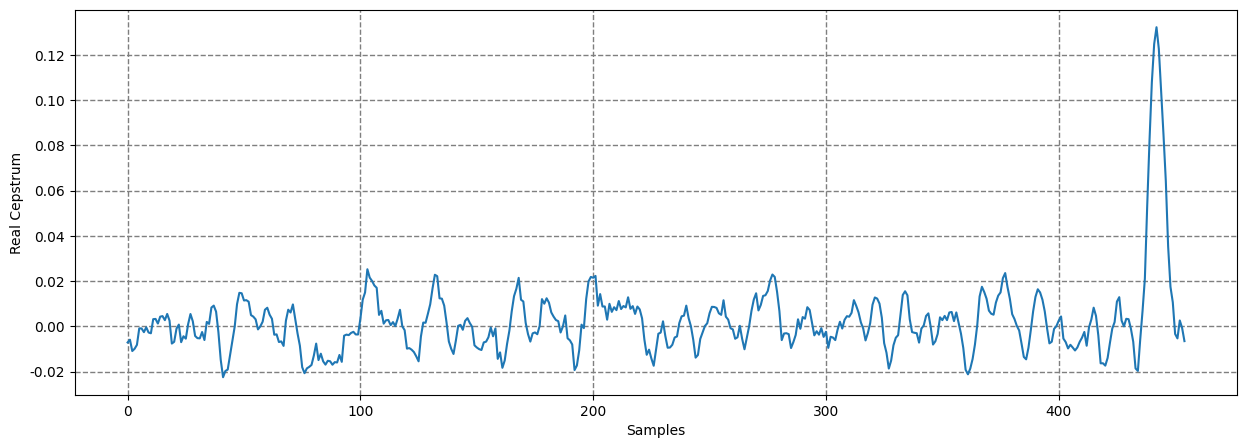
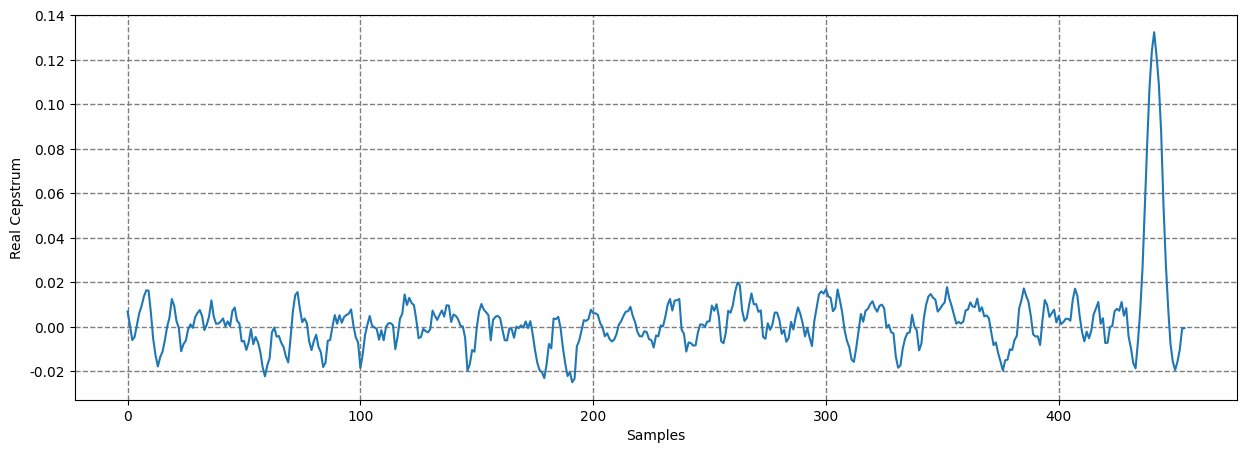
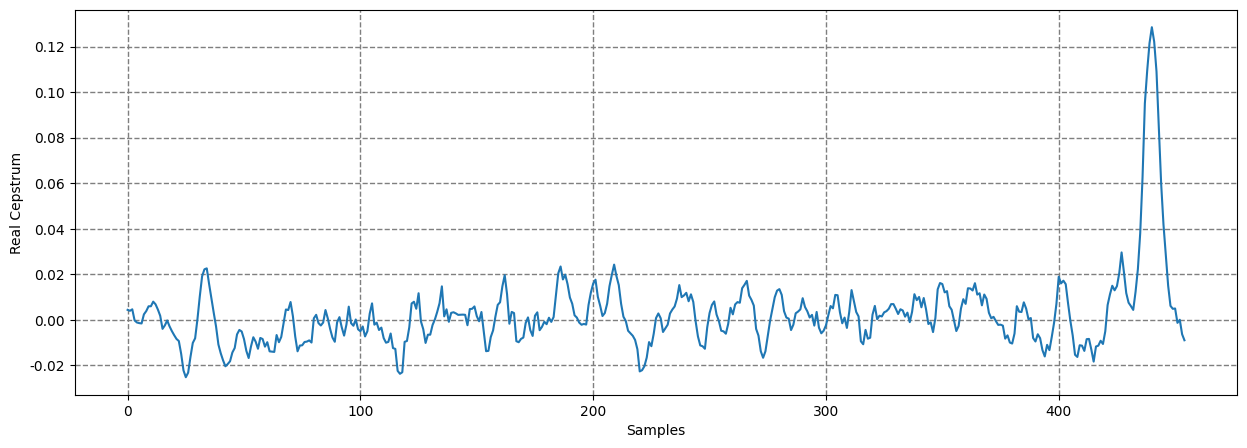
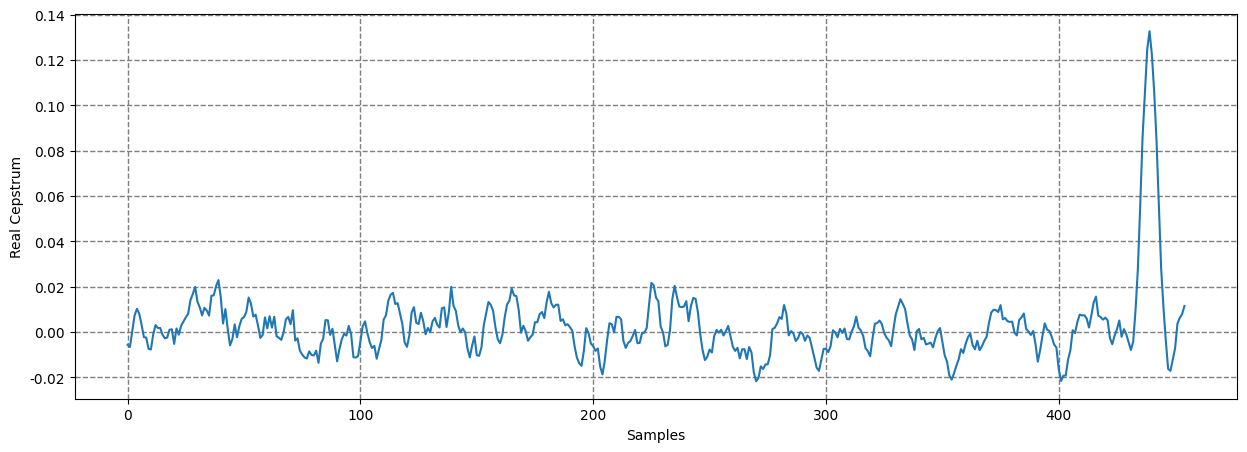
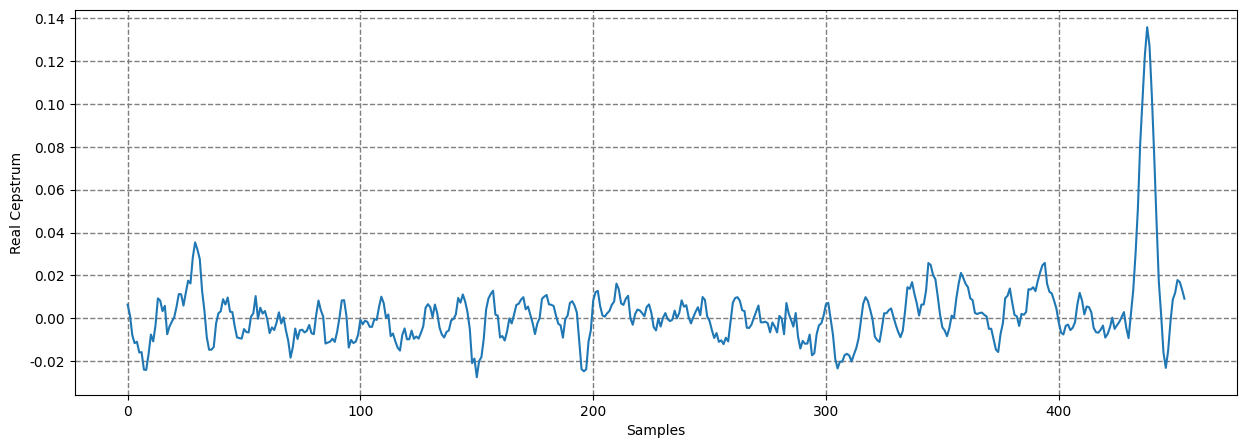
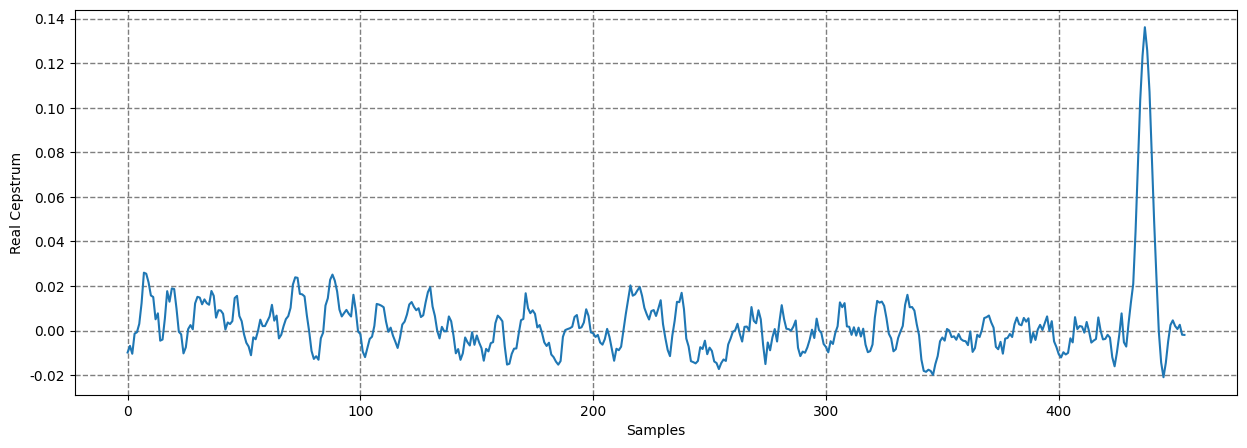
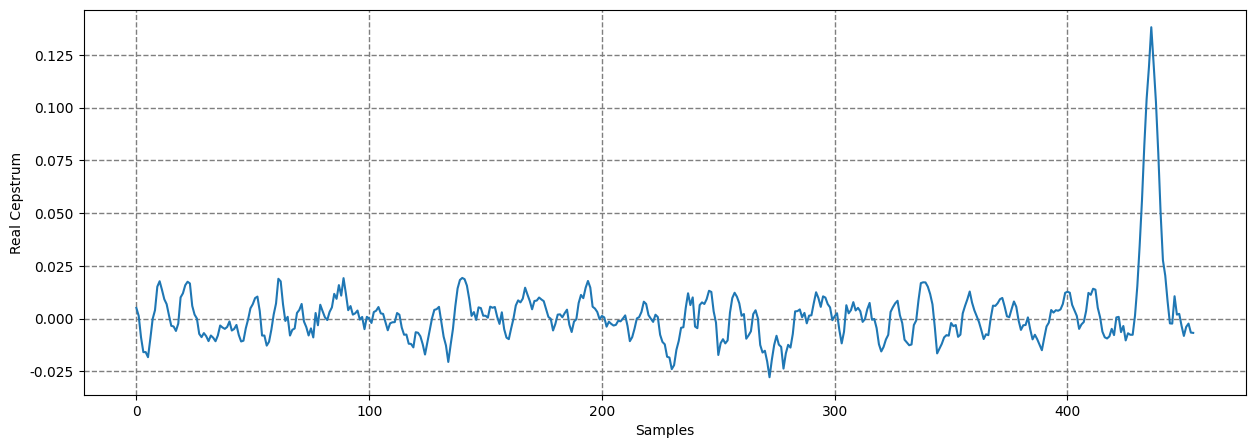
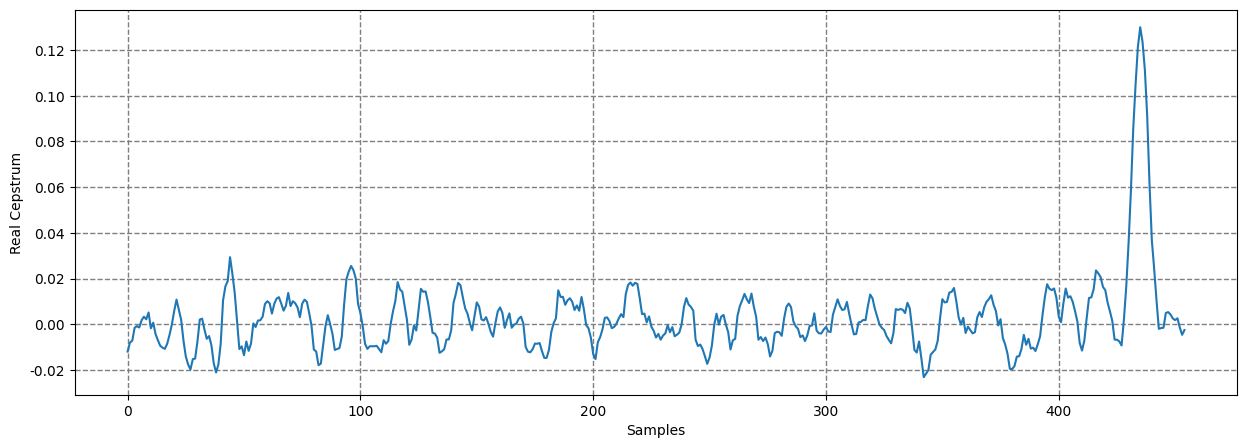
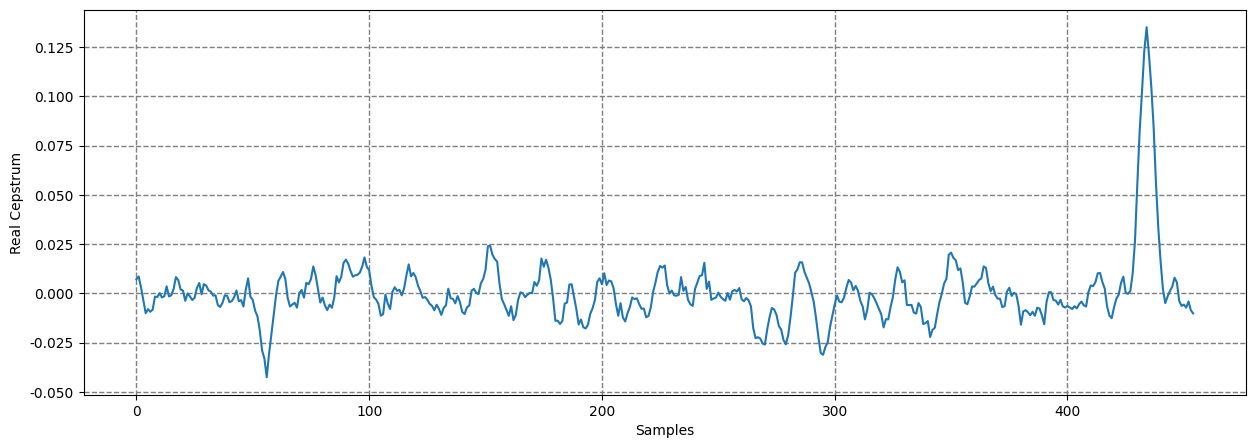
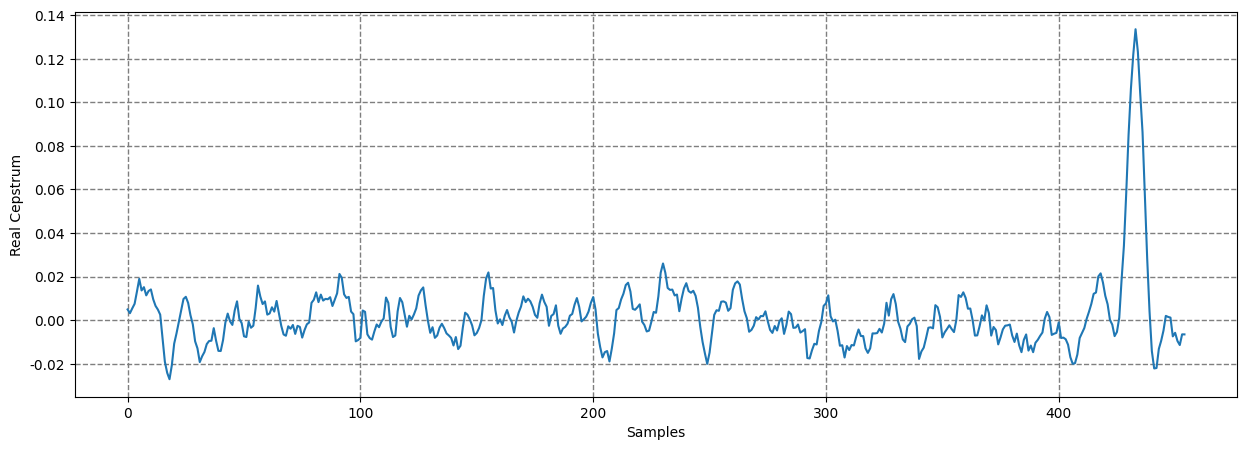
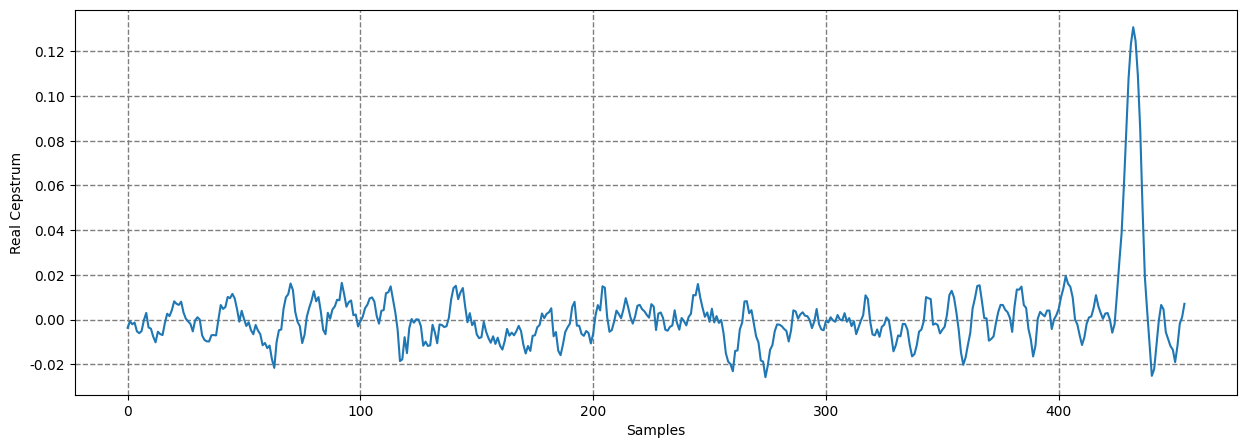
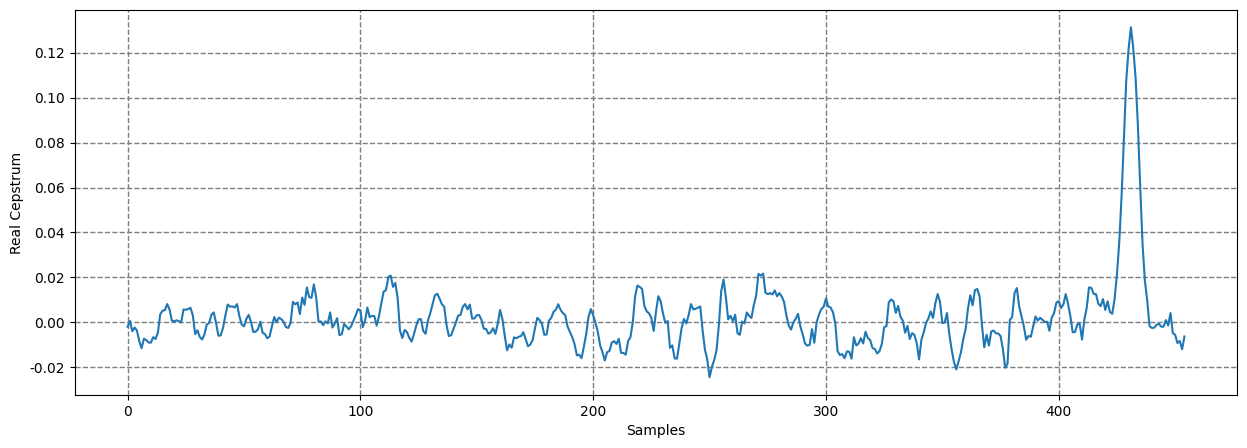
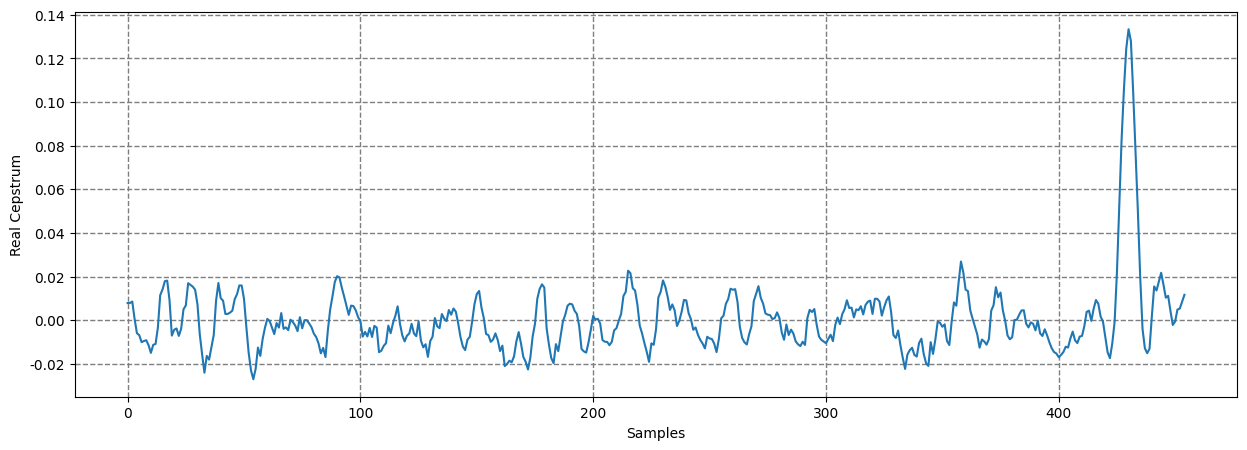
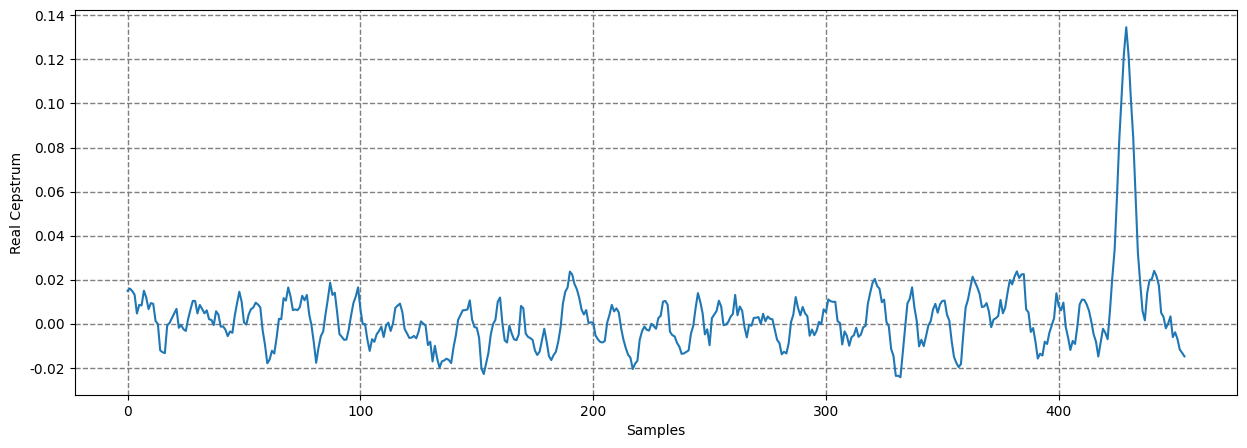
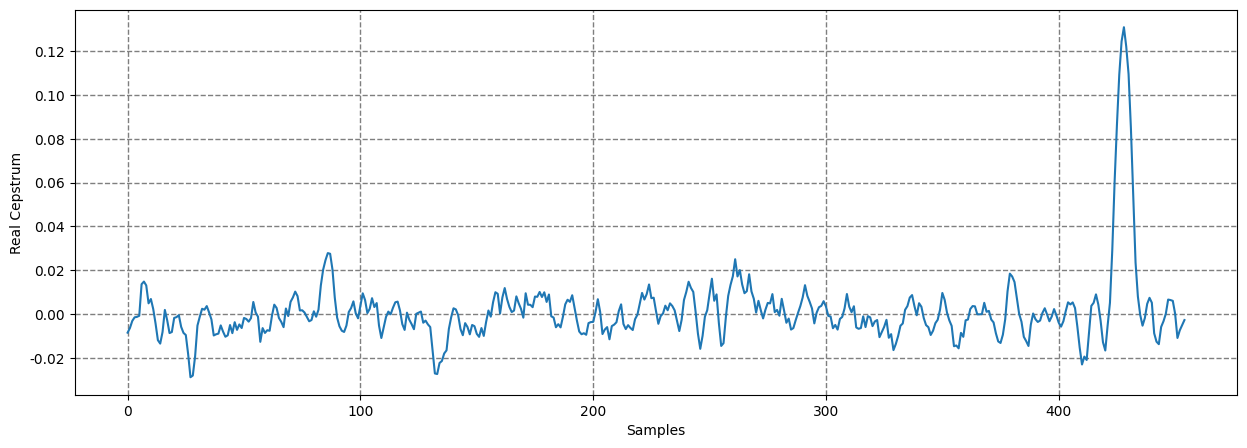
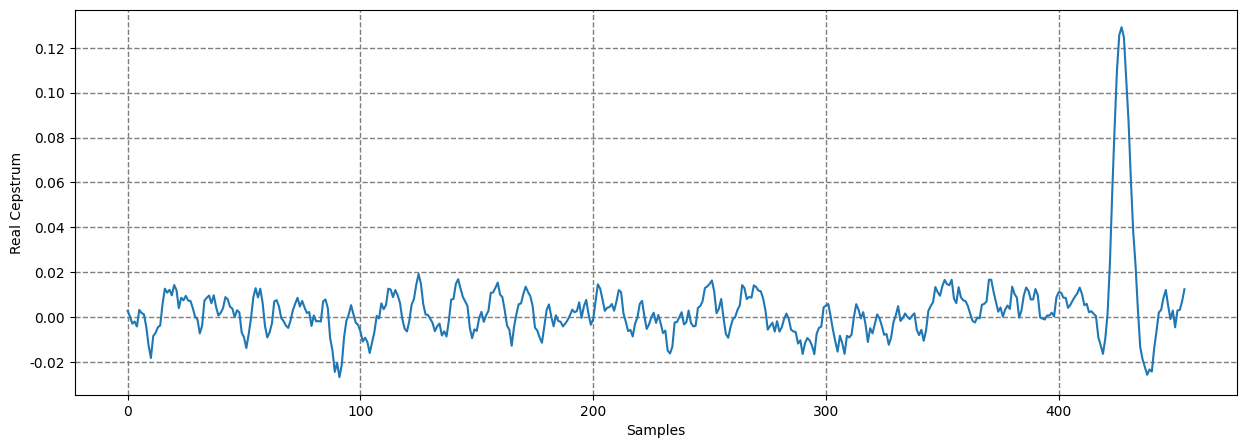

These figures' Python source, in order:
from matplotlib import pyplot as plt
from scipy.signal import find_peaks
from scipy.signal import savgol_filter
import numpy as np
import matplotlib.colors
import seaborn as sns
import pandas as pd
import math

def samples_at_distance(direct_path):
    speed_of_sound = 1500 # m/s
    rx_depth = 100 # m
    em_depth = 100 # m
    multi_rx = math.sqrt((0.5*direct_path)**2 + rx_depth**2)
    multi_em = math.sqrt((0.5*direct_path)**2 + em_depth**2)
    multi = multi_rx + multi_em

    path_length_diff = multi - direct_path
    time_delay = path_length_diff / speed_of_sound
    no_samples = sample_rate * time_delay
    no_samples = int(no_samples)
    return no_samples

def find_x(y):
    threshold = 4*np.std(y)
    peaks = find_peaks(y, height=threshold)
    peak_val = peaks[1]['peak_heights']
    if peak_val.size > 0:
        peak_val = peak_val[0]
#        print("peak at", peak_val)
        x = np.where(y == peak_val)
        x = int(x[0])
#        print("at sample", x)
        return x
    
def add_vessel(z, approaching = True, bottom_bounce = False):
    mean = 0
    variance = 0.0004
    cepstrum_output = np.random.normal(loc=mean, scale=math.sqrt(variance), size=no_frames)
    if approaching == True:
        start = min_samples + z
        end = min_samples + z + 9
    else:
        start = max_samples - z - 9
        end = max_samples - z
    if bottom_bounce == True:
        cepstrum_output[start:end] = [-0.07, -0.1, -0.1, -0.12, -0.15, -0.12, -0.1, -0.1, -0.07]
        y = cepstrum_output[min_samples:max_samples]*-1
    else:
        cepstrum_output[start:end] = [0.07, 0.1, 0.1, 0.12, 0.15, 0.12, 0.1, 0.1, 0.07]
        y = cepstrum_output[min_samples:max_samples]
    return cepstrum_output, y

no_averages = 8
bool_plot = True

no_frames = 614400
sample_rate = 6000
fftsize = sample_rate

max_samples = samples_at_distance(100)
min_samples = samples_at_distance(2000)

samples_with_peak = []
now_vs_next = []
first = no_averages
last = int(no_frames/fftsize)-no_averages

for z in range(first, last):
    cepstrum_output, y = add_vessel(z, approaching = False, bottom_bounce = False)
    cepstrum_output = savgol_filter(cepstrum_output, 11, 3)
    if bool_plot == True:
        print(z)
        plt.figure(figsize=(15,5))
        plt.plot(cepstrum_output[min_samples:max_samples])
        plt.ylabel('Real Cepstrum')
        plt.xlabel('Samples')
        plt.grid(color='tab:gray', which='both', linestyle='--', linewidth=1)
        plt.show()
    x = find_x(y)
    samples_with_peak.append(x)
    
clean = [x for x in samples_with_peak if x != None]

for i in range(len(clean) - 1):
    bool_CPA = False
    bool_opening = False
    bool_closing = False    
    if clean[i] > clean[i+1]:
        now_vs_next.append(-1)
        bool_opening = True
    elif clean[i] == clean[i+1]:        
        now_vs_next.append(0)
        bool_CPA = True
    elif clean[i] < clean[i+1]:
        now_vs_next.append(1)
        bool_closing = True
        
if now_vs_next == []:
    print("no peaks detected!")
else:
    print("boxes below track change - red means moving closer, green moving away, and grey stationary. no of peaks found varies with chunk")
    cmap = matplotlib.colors.LinearSegmentedColormap.from_list("", ["limegreen", "gainsboro", "crimson"])
    sns.set(rc={'figure.figsize':(20, 0.2)})
    d = {'col1': now_vs_next}
    df = pd.DataFrame(data = d)
    df = df.T
    plot = sns.heatmap(df, cbar = False, cmap = cmap, vmin = -1, vmax = 1)
    plt.show()
    overall = sum(now_vs_next)
    if overall < 0: # negative average means moving left over samples ie away
        print("overall, emitter moved further away")
    elif overall == 0:        
        print("overall, emitter stationary")
    elif overall > 0:
        print("overall, emitter moved closer")
    
print("-----------")
